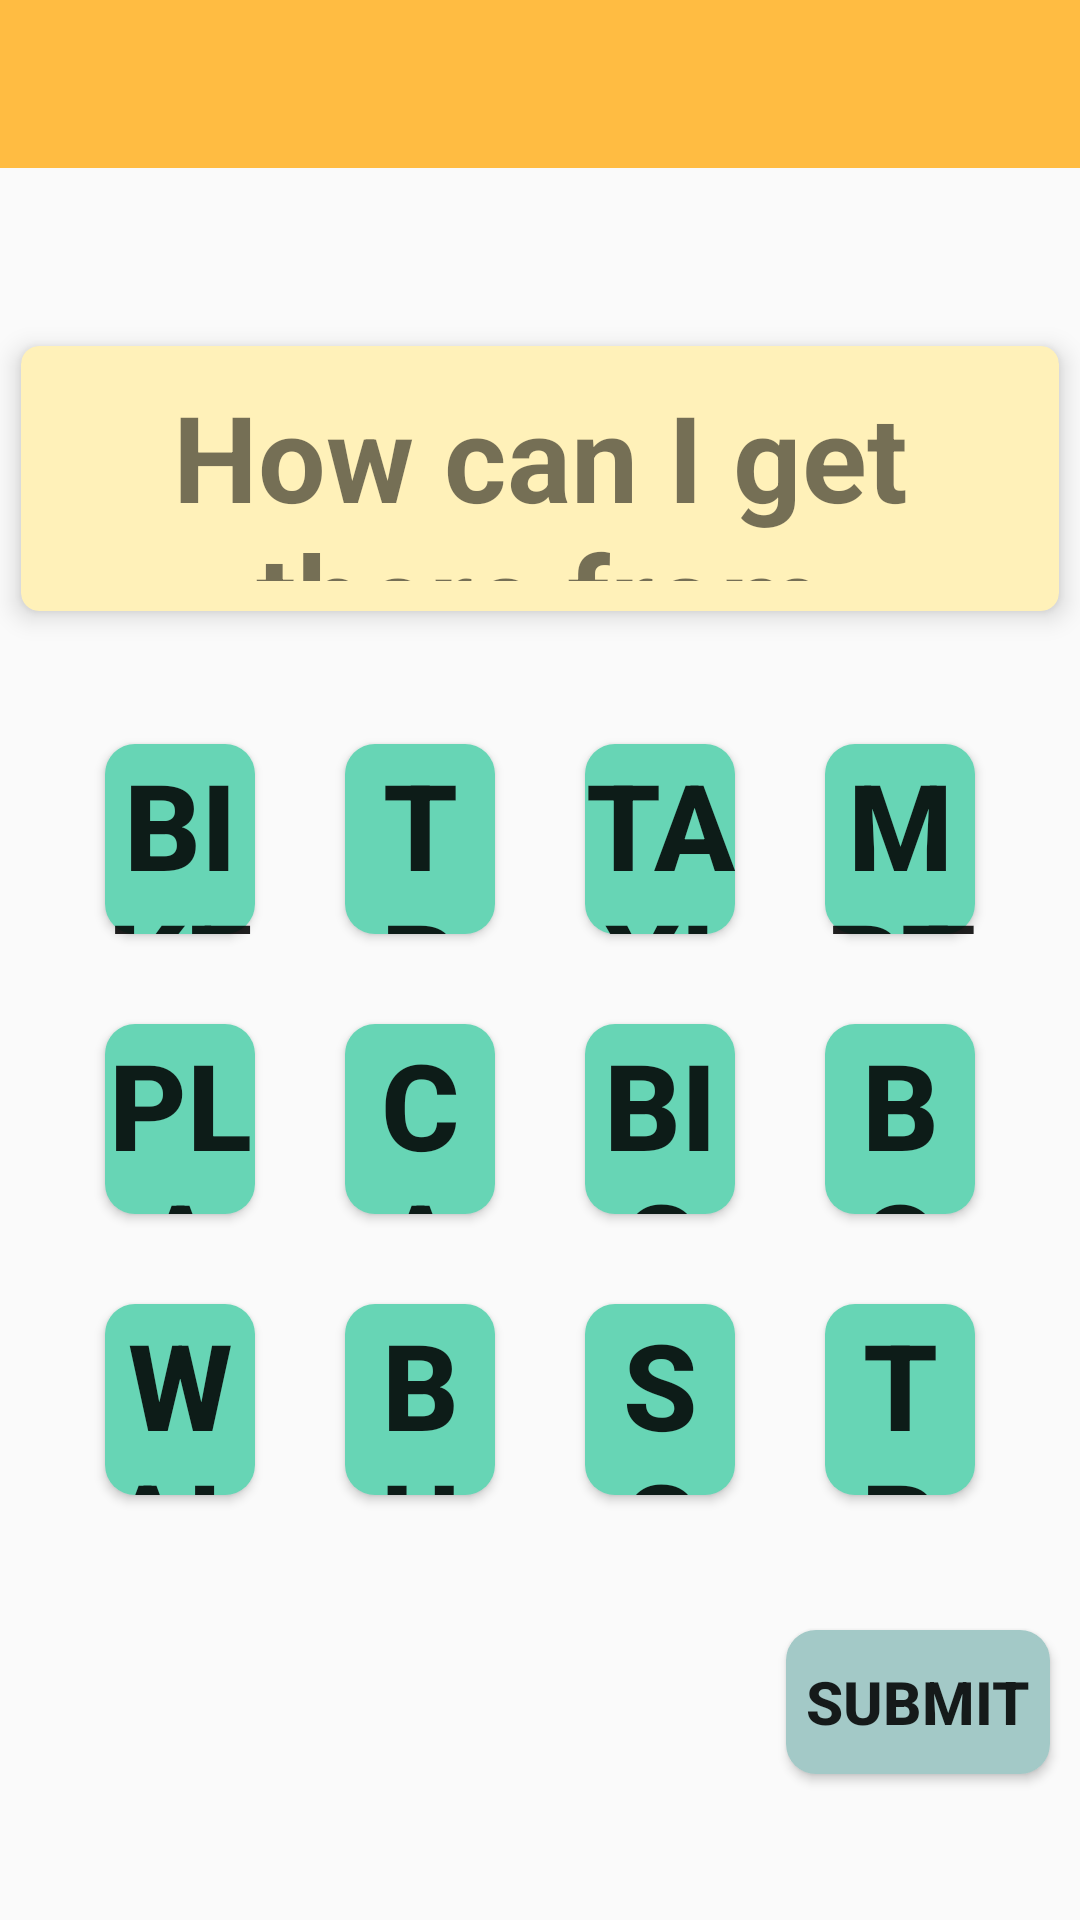

The Android layout XML behind this screen, and the referenced resources:
<!-- AndroidManifest.xml: application theme AppTheme -->
<!-- res/layout/inter_multi_choice.xml -->
<LinearLayout xmlns:android="http://schemas.android.com/apk/res/android"
    xmlns:card_view="http://schemas.android.com/apk/res-auto"
    xmlns:tools="http://schemas.android.com/tools"
    android:layout_width="match_parent"
    android:layout_height="match_parent"
    android:orientation="vertical"


    tools:context="com.example.queenieliu.smartclassroom.DELETE.InteractiveFragment">

    


    <android.support.v7.widget.Toolbar xmlns:android="http://schemas.android.com/apk/res/android"
        xmlns:app="http://schemas.android.com/apk/res-auto"
        android:id="@+id/toolbar"
        android:layout_width="match_parent"
        android:layout_height="wrap_content"
        android:background="#FFBC42"
        android:minHeight="?attr/actionBarSize"
        app:theme="@style/toolbarTheme">

    </android.support.v7.widget.Toolbar>


    <LinearLayout
        android:layout_width="match_parent"
        android:layout_height="match_parent"
        android:orientation="vertical"
        android:paddingTop="50dp"
        android:weightSum="10">

        <android.support.v7.widget.CardView
            android:layout_width="match_parent"
            android:layout_height="match_parent"
            android:layout_weight="4"
            card_view:cardBackgroundColor="#fff1b9"
            card_view:cardCornerRadius="6dp"
            card_view:cardElevation="5dp"
            card_view:cardPreventCornerOverlap="true"
            card_view:cardUseCompatPadding="true"
            card_view:contentPadding="10dp">
            >

            <TextView
                android:id="@+id/quesTv"
                android:layout_width="match_parent"
                android:layout_height="match_parent"
                android:layout_weight="3"
                android:text="How can I get there from Taiwan?"
                android:textAlignment="center"
                android:textSize="40sp"
                android:textStyle="bold" />
        </android.support.v7.widget.CardView>

        <GridLayout
            android:id="@+id/gridLayout"
            android:layout_width="match_parent"
            android:layout_height="match_parent"
            android:layout_margin="20dp"
            android:layout_weight="2"
            android:columnCount="4"
            android:rowCount="3">


            <Button
                android:id="@+id/btn1"
                android:layout_width="0dp"
                android:layout_height="0dp"
                android:layout_columnWeight="1"
                android:layout_margin="15dp"
                android:layout_rowWeight="1"
                android:background="@drawable/button_green"
                android:text="BIKE"
                android:textSize="40sp"
                android:textStyle="bold" />

            <Button
                android:id="@+id/btn2"
                android:layout_width="0dp"
                android:layout_height="0dp"
                android:layout_columnWeight="1"
                android:layout_margin="15dp"
                android:layout_rowWeight="1"
                android:background="@drawable/button_green"
                android:text="TRAIN"
                android:textSize="40sp"
                android:textStyle="bold" />

            <Button
                android:id="@+id/btn3"
                android:layout_width="0dp"
                android:layout_height="0dp"
                android:layout_columnWeight="1"
                android:layout_margin="15dp"
                android:layout_rowWeight="1"
                android:background="@drawable/button_green"
                android:text="TAXI"
                android:textSize="40sp"
                android:textStyle="bold" />

            <Button
                android:id="@+id/btn4"
                android:layout_width="0dp"
                android:layout_height="0dp"
                android:layout_columnWeight="1"
                android:layout_margin="15dp"
                android:layout_rowWeight="1"
                android:background="@drawable/button_green"
                android:text="MRT"
                android:textSize="40sp"
                android:textStyle="bold" />

            <Button
                android:id="@+id/btn5"
                android:layout_width="0dp"
                android:layout_height="0dp"
                android:layout_columnWeight="1"
                android:layout_margin="15dp"
                android:layout_rowWeight="1"
                android:background="@drawable/button_green"
                android:text="PLANE"
                android:textSize="40sp"
                android:textStyle="bold" />

            <Button
                android:id="@+id/btn6"
                android:layout_width="0dp"
                android:layout_height="0dp"
                android:layout_columnWeight="1"
                android:layout_margin="15dp"
                android:layout_rowWeight="1"
                android:background="@drawable/button_green"
                android:text="CAR"
                android:textSize="40sp"
                android:textStyle="bold" />

            <Button
                android:id="@+id/btn7"
                android:layout_width="0dp"
                android:layout_height="0dp"
                android:layout_columnWeight="1"
                android:layout_margin="15dp"
                android:layout_rowWeight="1"
                android:background="@drawable/button_green"
                android:text="BICYCLE"
                android:textSize="40sp"
                android:textStyle="bold" />

            <Button
                android:id="@+id/btn8"
                android:layout_width="0dp"
                android:layout_height="0dp"
                android:layout_columnWeight="1"
                android:layout_margin="15dp"
                android:layout_rowWeight="1"
                android:background="@drawable/button_green"
                android:text="BOAT"
                android:textSize="40sp"
                android:textStyle="bold" />

            <Button
                android:id="@+id/btn9"
                android:layout_width="0dp"
                android:layout_height="0dp"
                android:layout_columnWeight="1"
                android:layout_margin="15dp"
                android:layout_rowWeight="1"
                android:background="@drawable/button_green"
                android:text="WALK"
                android:textSize="40sp"
                android:textStyle="bold" />

            <Button
                android:id="@+id/btn10"
                android:layout_width="0dp"
                android:layout_height="0dp"
                android:layout_columnWeight="1"
                android:layout_margin="15dp"
                android:layout_rowWeight="1"
                android:background="@drawable/button_green"
                android:text="BUS"
                android:textSize="40sp"
                android:textStyle="bold" />

            <Button
                android:id="@+id/btn11"
                android:layout_width="0dp"
                android:layout_height="0dp"
                android:layout_columnWeight="1"
                android:layout_margin="15dp"
                android:layout_rowWeight="1"
                android:background="@drawable/button_green"
                android:text="SCOOTER"
                android:textSize="40sp"
                android:textStyle="bold" />

            <Button
                android:id="@+id/btn12"
                android:layout_width="0dp"
                android:layout_height="0dp"
                android:layout_columnWeight="1"
                android:layout_margin="15dp"
                android:layout_rowWeight="1"
                android:background="@drawable/button_green"
                android:text="TRUCK"
                android:textSize="40sp"
                android:textStyle="bold" />


        </GridLayout>

        <LinearLayout
            android:layout_width="match_parent"
            android:layout_height="match_parent"
            android:layout_weight="1"
            android:gravity="right"
            android:orientation="horizontal"
            android:weightSum="5">

            <LinearLayout
                android:layout_width="wrap_content"
                android:layout_height="match_parent"
                android:orientation="horizontal"></LinearLayout>

            <Button
                android:id="@+id/submitBtn"
                android:layout_width="wrap_content"
                android:layout_height="wrap_content"
                android:layout_margin="10dp"
                android:background="@drawable/button_blue_circle"
                android:text="SUBMIT"
                android:textAlignment="center"
                android:textAllCaps="false"
                android:textSize="20sp"
                android:textStyle="bold" />
        </LinearLayout>

    </LinearLayout>

</LinearLayout>
<!-- resources referenced by this layout -->
<resources>
  <!-- drawable button_blue_circle (drawable) -->
  <?xml version="1.0" encoding="utf-8"?>
  <selector xmlns:android="http://schemas.android.com/apk/res/android">
  
  <item android:state_pressed="false">
      <shape android:shape="rectangle">
          
          <corners android:radius="10dip" />
          <solid android:color="#a3c9c7"/>
      </shape>
  </item>
  
  <item android:state_pressed="true">
      <shape android:shape="rectangle">
          
          <corners android:radius="10dip" />
          <solid android:color="#77AAAD"/>
      </shape>
  </item>
  
  
  
  </selector>
  <!-- drawable button_green (drawable) -->
  <?xml version="1.0" encoding="utf-8"?>
  <selector xmlns:android="http://schemas.android.com/apk/res/android">
  
      <item android:state_pressed="false">
          <shape android:shape="rectangle">
              
              <corners android:radius="10dip" />
              <solid android:color="@color/light_green"/>
          </shape>
      </item>
  
      <item android:state_pressed="true">
          <shape android:shape="rectangle">
              
              <corners android:radius="10dip" />
              <solid android:color="@color/dark_green"/>
          </shape>
      </item>
  
  
  
  
  </selector>
  <style name="toolbarTheme" parent="Theme.AppCompat.Light.NoActionBar">
          <item name="android:textColorPrimary">@android:color/black</item>
          <item name="android:textColorSecondary">@android:color/black</item>
      </style>
  <style name="AppTheme" parent="Theme.AppCompat.Light.NoActionBar">
          
          <item name="colorPrimary">@color/colorPrimary</item>
          <item name="colorPrimaryDark">@color/colorPrimaryDark</item>
          <item name="colorAccent">@color/colorAccent</item>
      </style>
  <color name="light_green"> #67D5B5</color>
  <color name="dark_green">#5CAB7D</color>
  <color name="colorPrimary">#4D4D4D</color>
  <color name="colorPrimaryDark">#2B2B2B</color>
  <color name="colorAccent">#55B8B8B8</color>
</resources>
